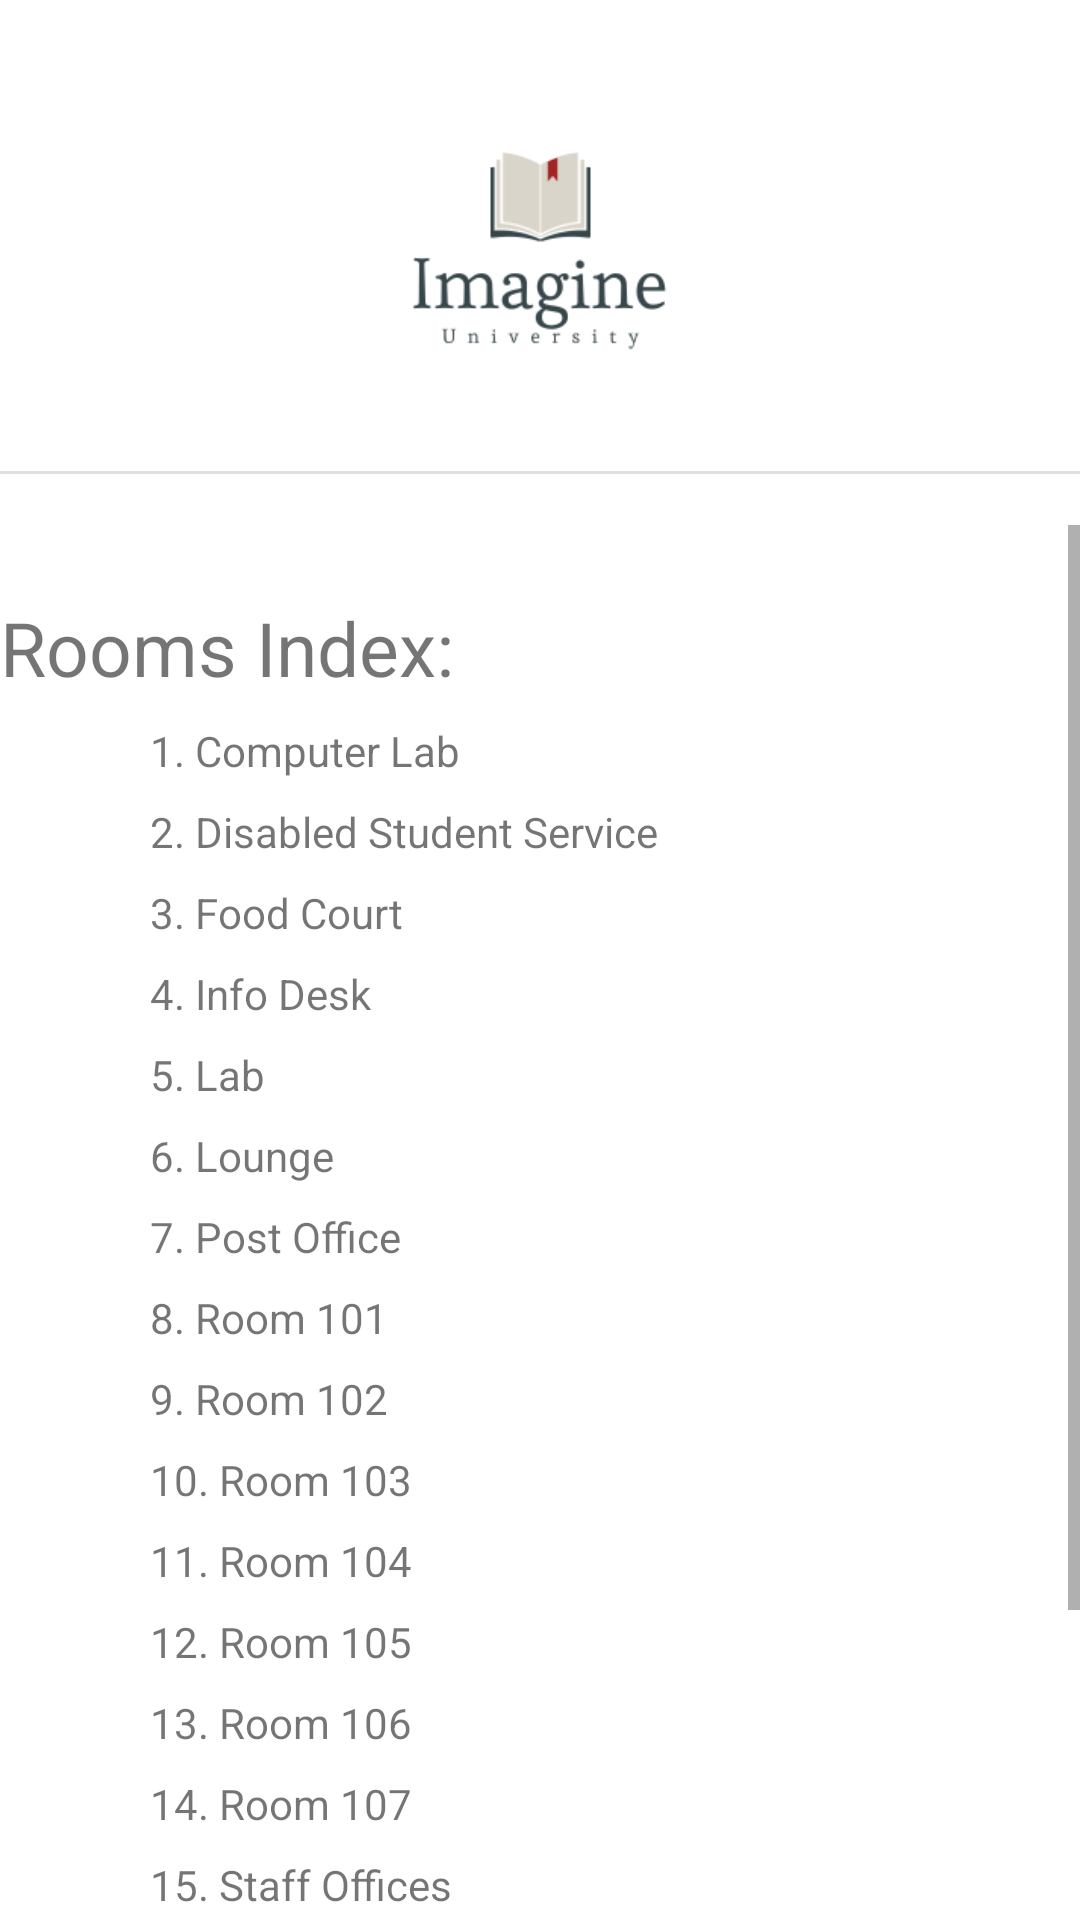

Write the Android layout XML for this screen, with the resource values it uses.
<!-- AndroidManifest.xml: application theme Theme.UniversityApp -->
<!-- res/layout/activity_floor_map_index.xml -->
<?xml version="1.0" encoding="utf-8"?>
<androidx.constraintlayout.widget.ConstraintLayout xmlns:android="http://schemas.android.com/apk/res/android"
    xmlns:app="http://schemas.android.com/apk/res-auto"
    xmlns:tools="http://schemas.android.com/tools"
    android:layout_width="match_parent"
    android:layout_height="match_parent"
    tools:context=".FloorMapIndex">

    <ImageView
        android:id="@+id/ivLogo"
        android:layout_width="101dp"
        android:layout_height="106dp"
        android:layout_marginTop="28dp"
        app:layout_constraintEnd_toEndOf="parent"
        app:layout_constraintStart_toStartOf="parent"
        app:layout_constraintTop_toTopOf="parent"
        app:srcCompat="@drawable/unilogo" />

    <ScrollView
        android:id="@+id/scrollView2"
        android:layout_width="match_parent"
        android:layout_height="0dp"
        android:layout_marginTop="41dp"
        app:layout_constraintBottom_toBottomOf="parent"
        app:layout_constraintEnd_toEndOf="parent"
        app:layout_constraintStart_toStartOf="parent"
        app:layout_constraintTop_toBottomOf="@+id/ivLogo">

        <LinearLayout
            android:layout_width="match_parent"
            android:layout_height="wrap_content"
            android:orientation="vertical">

            <TextView
                android:id="@+id/txtRoomIndex"
                android:layout_width="wrap_content"
                android:layout_height="wrap_content"
                android:layout_marginTop="24dp"
                android:text="Rooms Index:"
                android:textSize="25sp" />

            <TextView
                android:id="@+id/txtComputerLab"
                android:layout_width="wrap_content"
                android:layout_height="wrap_content"
                android:layout_marginStart="50dp"
                android:layout_marginLeft="50dp"
                android:layout_marginTop="8dp"
                android:text="1. Computer Lab" />

            <TextView
                android:id="@+id/txtDisabledStudentService"
                android:layout_width="wrap_content"
                android:layout_height="wrap_content"
                android:layout_marginStart="50dp"
                android:layout_marginLeft="50dp"
                android:layout_marginTop="8dp"
                android:text="2. Disabled Student Service" />

            <TextView
                android:id="@+id/txtFoodCourt"
                android:layout_width="wrap_content"
                android:layout_height="wrap_content"
                android:layout_marginStart="50dp"
                android:layout_marginLeft="50dp"
                android:layout_marginTop="8dp"
                android:text="3. Food Court" />

            <TextView
                android:id="@+id/txtInfoDesk"
                android:layout_width="wrap_content"
                android:layout_height="wrap_content"
                android:layout_marginStart="50dp"
                android:layout_marginLeft="50dp"
                android:layout_marginTop="8dp"
                android:text="4. Info Desk" />

            <TextView
                android:id="@+id/txtLab"
                android:layout_width="wrap_content"
                android:layout_height="wrap_content"
                android:layout_marginStart="50dp"
                android:layout_marginLeft="50dp"
                android:layout_marginTop="8dp"
                android:text="5. Lab" />

            <TextView
                android:id="@+id/txtLounge"
                android:layout_width="wrap_content"
                android:layout_height="wrap_content"
                android:layout_marginStart="50dp"
                android:layout_marginLeft="50dp"
                android:layout_marginTop="8dp"
                android:text="6. Lounge" />

            <TextView
                android:id="@+id/txtPostOffice"
                android:layout_width="wrap_content"
                android:layout_height="wrap_content"
                android:layout_marginStart="50dp"
                android:layout_marginLeft="50dp"
                android:layout_marginTop="8dp"
                android:text="7. Post Office" />

            <TextView
                android:id="@+id/txtRoom101"
                android:layout_width="wrap_content"
                android:layout_height="wrap_content"
                android:layout_marginStart="50dp"
                android:layout_marginLeft="50dp"
                android:layout_marginTop="8dp"
                android:text="8. Room 101" />

            <TextView
                android:id="@+id/txtRoom102"
                android:layout_width="wrap_content"
                android:layout_height="wrap_content"
                android:layout_marginStart="50dp"
                android:layout_marginLeft="50dp"
                android:layout_marginTop="8dp"
                android:text="9. Room 102" />

            <TextView
                android:id="@+id/txtRoom103"
                android:layout_width="wrap_content"
                android:layout_height="wrap_content"
                android:layout_marginStart="50dp"
                android:layout_marginLeft="50dp"
                android:layout_marginTop="8dp"
                android:text="10. Room 103" />

            <TextView
                android:id="@+id/txtRoom104"
                android:layout_width="wrap_content"
                android:layout_height="wrap_content"
                android:layout_marginStart="50dp"
                android:layout_marginLeft="50dp"
                android:layout_marginTop="8dp"
                android:text="11. Room 104" />

            <TextView
                android:id="@+id/txtRoom105"
                android:layout_width="wrap_content"
                android:layout_height="wrap_content"
                android:layout_marginStart="50dp"
                android:layout_marginLeft="50dp"
                android:layout_marginTop="8dp"
                android:text="12. Room 105" />

            <TextView
                android:id="@+id/txtRoom106"
                android:layout_width="wrap_content"
                android:layout_height="wrap_content"
                android:layout_marginStart="50dp"
                android:layout_marginLeft="50dp"
                android:layout_marginTop="8dp"
                android:text="13. Room 106" />

            <TextView
                android:id="@+id/txtRoom107"
                android:layout_width="wrap_content"
                android:layout_height="wrap_content"
                android:layout_marginStart="50dp"
                android:layout_marginLeft="50dp"
                android:layout_marginTop="8dp"
                android:text="14. Room 107" />

            <TextView
                android:id="@+id/txtStaffOffices"
                android:layout_width="wrap_content"
                android:layout_height="wrap_content"
                android:layout_marginStart="50dp"
                android:layout_marginLeft="50dp"
                android:layout_marginTop="8dp"
                android:text="15. Staff Offices" />

            <TextView
                android:id="@+id/txtStudentFinance"
                android:layout_width="wrap_content"
                android:layout_height="wrap_content"
                android:layout_marginStart="50dp"
                android:layout_marginLeft="50dp"
                android:layout_marginTop="8dp"
                android:text="16. Student Finance" />

            <TextView
                android:id="@+id/txtStudentOrganizations"
                android:layout_width="wrap_content"
                android:layout_height="wrap_content"
                android:layout_marginStart="50dp"
                android:layout_marginLeft="50dp"
                android:layout_marginTop="8dp"
                android:text="17. Student Organizations" />

            <TextView
                android:id="@+id/txtStudentServices"
                android:layout_width="wrap_content"
                android:layout_height="wrap_content"
                android:layout_marginStart="50dp"
                android:layout_marginLeft="50dp"
                android:layout_marginTop="8dp"
                android:text="18. Student Services" />

            <TextView
                android:id="@+id/txtStudentWellbeing"
                android:layout_width="wrap_content"
                android:layout_height="wrap_content"
                android:layout_marginStart="50dp"
                android:layout_marginLeft="50dp"
                android:layout_marginTop="8dp"
                android:text="19. Student Wellbeing" />

            <TextView
                android:id="@+id/txtToilet"
                android:layout_width="wrap_content"
                android:layout_height="wrap_content"
                android:layout_marginStart="50dp"
                android:layout_marginLeft="50dp"
                android:layout_marginTop="8dp"
                android:text="20. Toilets" />


        </LinearLayout>
    </ScrollView>

    <View
        android:id="@+id/divider2"
        android:layout_width="match_parent"
        android:layout_height="1dp"
        android:layout_marginTop="6dp"
        android:background="?android:attr/listDivider"
        app:layout_constraintBottom_toTopOf="@+id/scrollView2"
        app:layout_constraintTop_toBottomOf="@+id/ivLogo" />

</androidx.constraintlayout.widget.ConstraintLayout>
<!-- resources referenced by this layout -->
<resources>
  <!-- drawable unilogo: png bitmap (drawable, 7907 bytes) -->
  <style name="Theme.UniversityApp" parent="Theme.MaterialComponents.DayNight.NoActionBar">
          
          <item name="colorPrimary">@color/teal_700</item>
          <item name="colorPrimaryVariant">@color/teal_700</item>
          <item name="colorOnPrimary">@color/white</item>
          
          <item name="colorSecondary">@color/teal_200</item>
          <item name="colorSecondaryVariant">@color/teal_700</item>
          <item name="colorOnSecondary">@color/purple_700</item>
          
          <item name="android:statusBarColor" tools:targetApi="l">?attr/colorPrimaryVariant</item>
          
      </style>
  <!-- not gathered from this repository: default colours our renderer supplied (Android Studio template values) -->
  <color name="purple_700">#FF3700B3</color>
  <color name="teal_200">#FF03DAC5</color>
  <color name="teal_700">#FF018786</color>
  <color name="white">#FFFFFFFF</color>
</resources>
